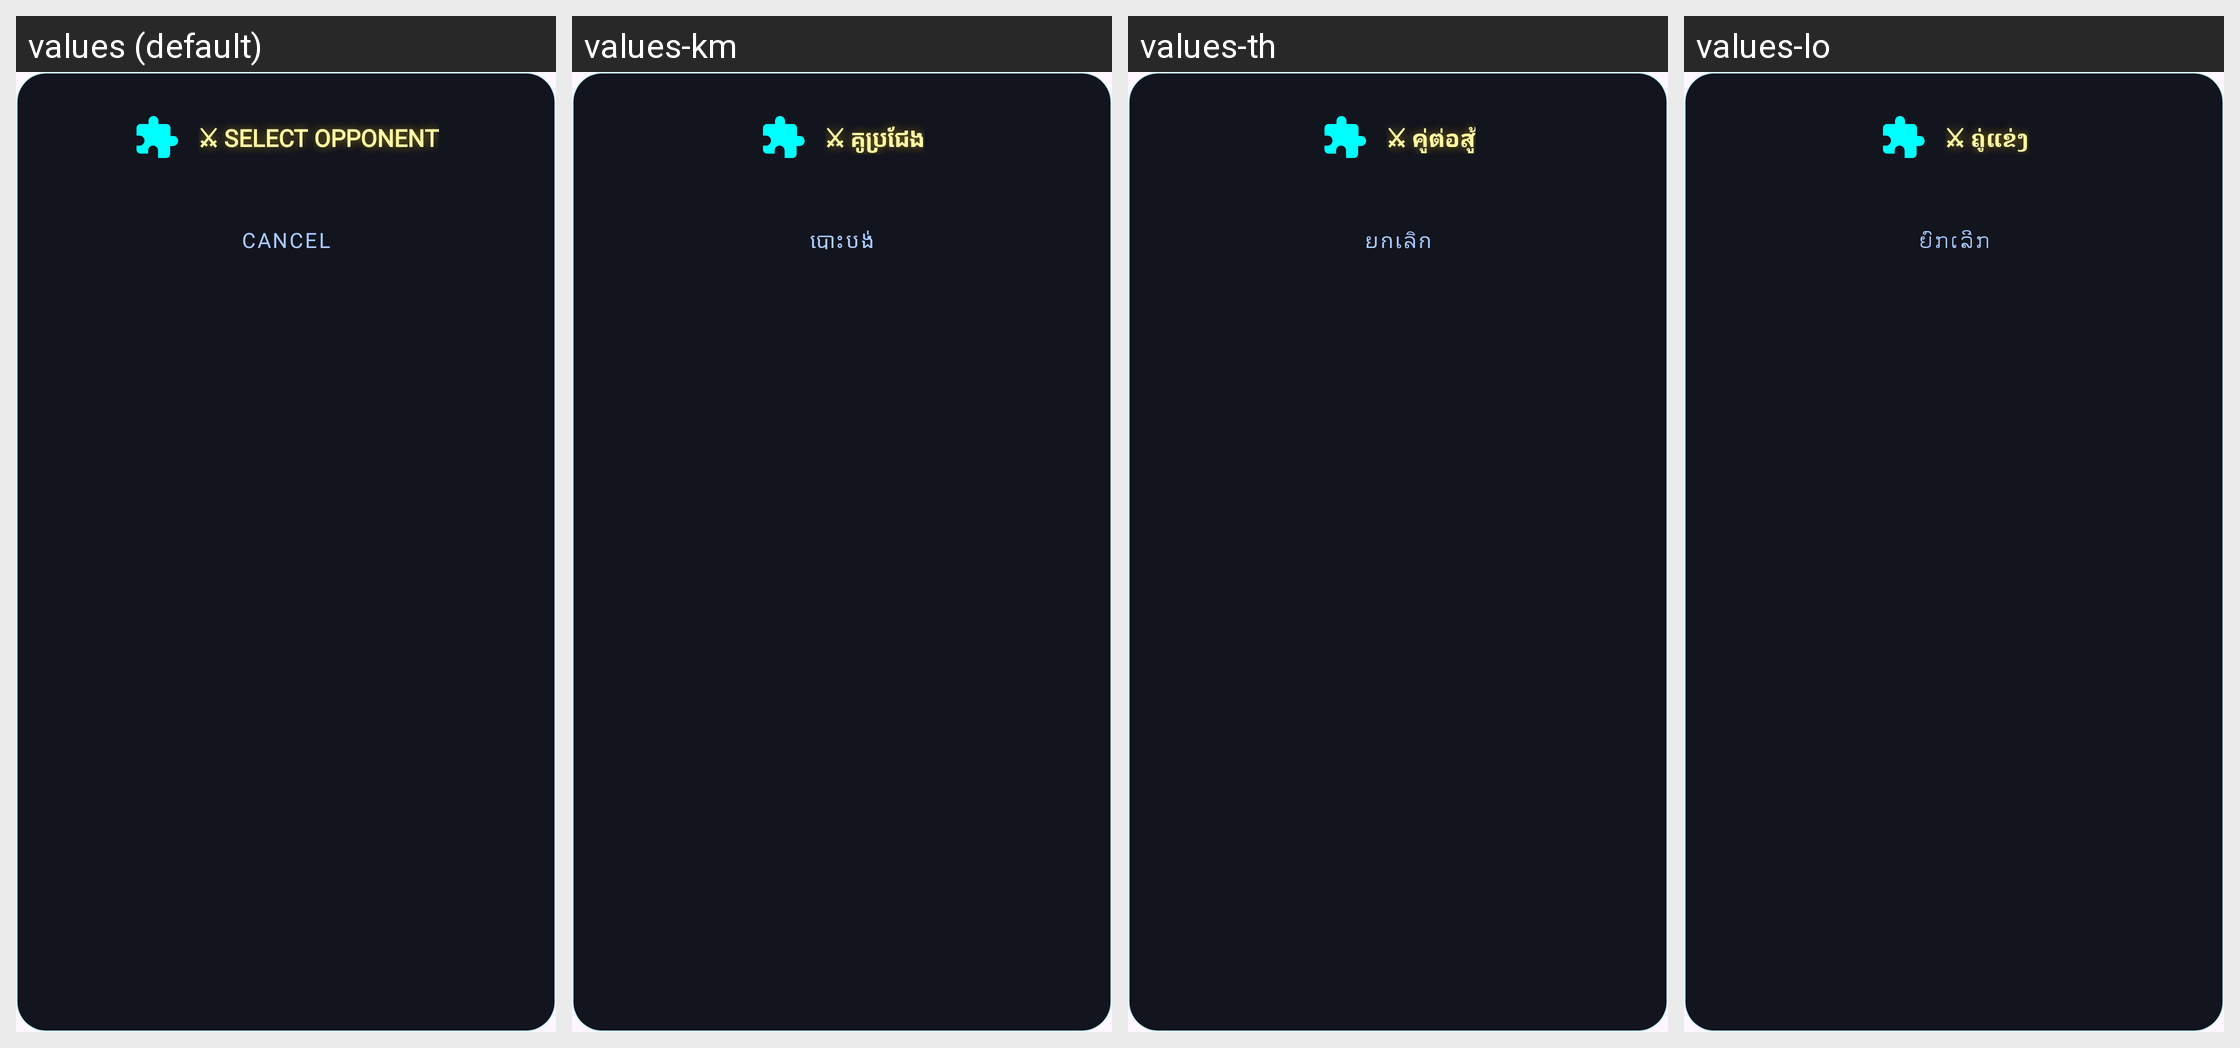

Translations of the strings shown on this Android screen, per locale in the grid:
Android screen res/layout/dialog_difficulty.xml rendered under 4 locales, left to right: values (default), values-km, values-th, values-lo. Device: Nexus 5 (rendered at 1080×1920; each locale shown at half size, 540×960, under a caption strip naming it); theme Theme.Chess.
Other locales in the repository, not shown: values-de, values-es, values-fr, values-id, values-ja, values-ko, values-ms, values-pt, values-tr, values-vi, values-zh.
Strings drawn on this screen, with the default value and each locale's value (text and hints the layout hard-codes, and strings that could not be matched under every locale, appear in the picture but are not listed):

select_opponent
  values: ⚔ SELECT OPPONENT
  values-km: ⚔ គូប្រជែង
  values-th: ⚔ คู่ต่อสู้
  values-lo: ⚔ ຄູ່ແຂ່ງ

cancel
  values: Cancel
  values-km: បោះបង់
  values-th: ยกเลิก
  values-lo: ຍົກເລີກ
